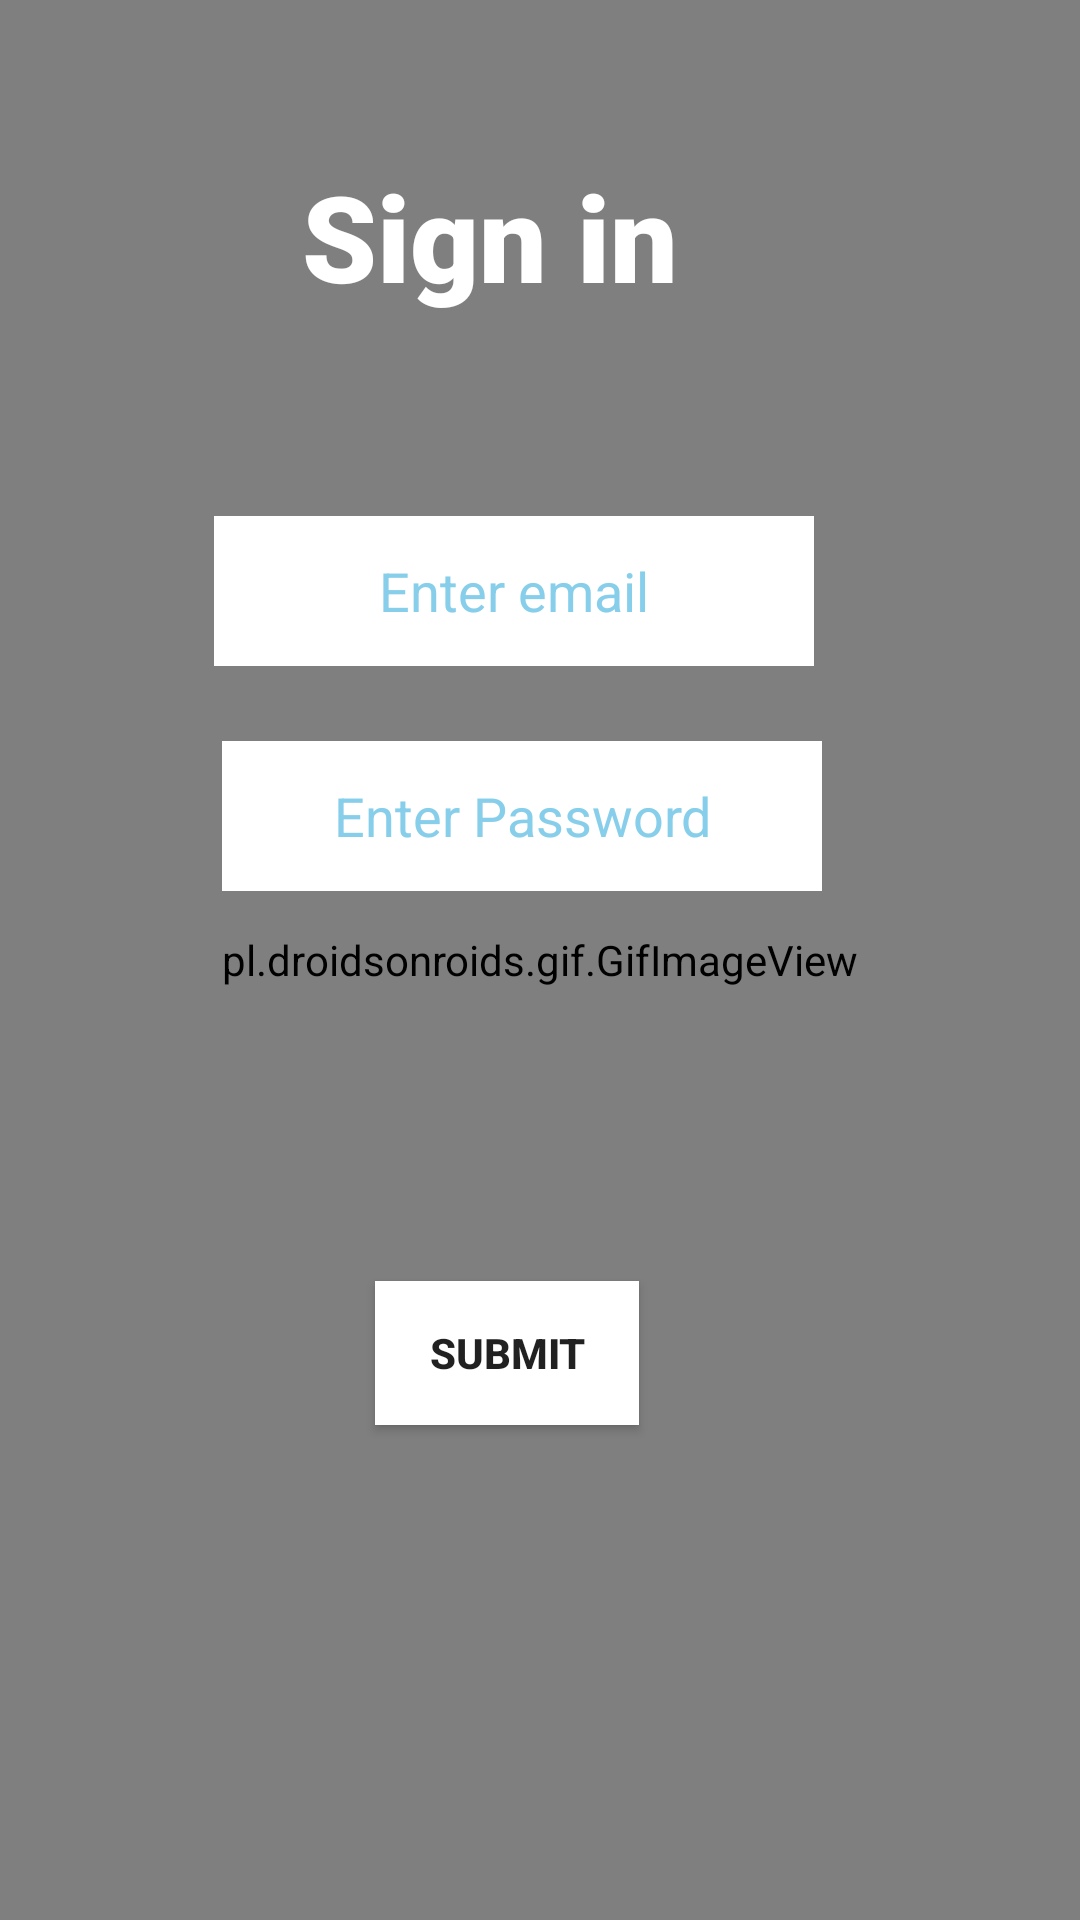

The Android layout XML behind this screen, and the referenced resources:
<!-- AndroidManifest.xml: application theme Theme.DigitalRestaurant -->
<!-- res/layout/login.xml -->
<?xml version="1.0" encoding="utf-8"?>
<androidx.constraintlayout.widget.ConstraintLayout xmlns:android="http://schemas.android.com/apk/res/android"
    xmlns:app="http://schemas.android.com/apk/res-auto"
    xmlns:tools="http://schemas.android.com/tools"
    android:layout_width="match_parent"
    android:layout_height="match_parent"
    android:background="@drawable/maneatingfriedrice"
    tools:context=".Authentications.LoginPage">

    <pl.droidsonroids.gif.GifImageView
        android:layout_width="match_parent"
        android:layout_height="match_parent"
        android:background="@drawable/tea"
        app:layout_constraintBottom_toBottomOf="parent"
        app:layout_constraintEnd_toEndOf="parent"
        app:layout_constraintStart_toStartOf="parent"
        app:layout_constraintTop_toTopOf="parent" />

    <Button
        android:id="@+id/signSubBtn"
        android:layout_width="wrap_content"
        android:layout_height="wrap_content"
        android:layout_marginTop="40dp"
        android:background="@color/white"
        android:text="Submit"
        android:textStyle="bold"
        app:layout_constraintEnd_toEndOf="parent"
        app:layout_constraintHorizontal_bias="0.46"
        app:layout_constraintStart_toStartOf="parent"
        app:layout_constraintTop_toBottomOf="@+id/forgotPass" />

    <EditText
        android:id="@+id/enterLoginEmail"
        android:layout_width="200dp"
        android:layout_height="50dp"
        android:layout_marginTop="60dp"
        android:background="@color/white"
        android:ems="10"
        android:hint="Enter email"
        android:textColorHint="#87ceeb"
        android:inputType="textPersonName"
        android:textAlignment="center"
        android:textColor="@color/black"
        app:layout_constraintEnd_toEndOf="parent"
        app:layout_constraintHorizontal_bias="0.445"
        app:layout_constraintStart_toStartOf="parent"
        app:layout_constraintTop_toBottomOf="@+id/signInLabelText" />

    <EditText
        android:id="@+id/enterLoginPaswd"
        android:layout_width="200dp"
        android:layout_height="50dp"
        android:layout_margin="25dp"
        android:layout_marginTop="48dp"
        android:background="@color/white"
        android:ems="10"
        android:hint="Enter Password"
        android:inputType="textPassword"
        android:textAlignment="center"
        android:textColor="@color/black"
        android:textColorHint="#87ceeb"
        app:layout_constraintEnd_toEndOf="parent"
        app:layout_constraintHorizontal_bias="0.445"
        app:layout_constraintStart_toStartOf="parent"
        app:layout_constraintTop_toBottomOf="@+id/enterLoginEmail" />

    <TextView
        android:id="@+id/loginWarningText"
        android:layout_width="wrap_content"
        android:layout_height="wrap_content"
        android:layout_marginTop="12dp"
        android:editable="false"
        android:ems="10"
        android:fontFamily="sans-serif-light"
        android:inputType="textPersonName"
        android:text="Entered incorrect details"
        android:textColor="@color/Red"
        android:textStyle="bold"
        android:visibility="invisible"
        app:layout_constraintEnd_toEndOf="parent"
        app:layout_constraintHorizontal_bias="0.38"
        app:layout_constraintStart_toStartOf="parent"
        app:layout_constraintTop_toBottomOf="@+id/enterLoginPaswd" />

    <TextView
        android:id="@+id/signInLabelText"
        android:layout_width="175dp"
        android:layout_height="60dp"
        android:layout_marginTop="52dp"
        android:editable="false"
        android:ems="10"
        android:fontFamily="sans-serif-black"
        android:inputType="textPersonName"
        android:text="@string/signinLabel"
        android:textAlignment="center"
        android:textColor="@color/white"
        android:textSize="40sp"
        android:textStyle="bold"
        app:layout_constraintEnd_toEndOf="parent"
        app:layout_constraintHorizontal_bias="0.411"
        app:layout_constraintStart_toStartOf="parent"
        app:layout_constraintTop_toTopOf="parent" />

    <Button
        android:id="@+id/signupAgain"
        android:layout_width="90dp"
        android:layout_height="48dp"
        android:layout_marginBottom="112dp"
        android:text="Signup"
        android:textAlignment="center"
        android:textColor="@color/Red"
        android:visibility="invisible"
        app:layout_constraintBottom_toBottomOf="parent"
        app:layout_constraintEnd_toEndOf="parent"
        app:layout_constraintHorizontal_bias="0.89"

        app:layout_constraintStart_toStartOf="parent"
        app:layout_constraintTop_toBottomOf="@+id/signSubBtn"
        app:layout_constraintVertical_bias="0.736" />

    <TextView
        android:id="@+id/forgotPass"
        android:layout_width="wrap_content"
        android:layout_height="wrap_content"
        android:layout_marginTop="32dp"
        android:text="Forgot password"
        android:textColor="@color/purple_500"
        android:textSize="20dp"
        android:textStyle="bold"
        android:visibility="invisible"
        app:layout_constraintEnd_toEndOf="parent"
        app:layout_constraintHorizontal_bias="0.409"
        app:layout_constraintStart_toStartOf="parent"
        app:layout_constraintTop_toBottomOf="@+id/loginWarningText" />

</androidx.constraintlayout.widget.ConstraintLayout>
<!-- resources referenced by this layout -->
<resources>
  <color name="Red">#ff0000</color>
  <color name="black">#FF000000</color>
  <color name="purple_500">#FF6200EE</color>
  <color name="white">#FFFFFFFF</color>
  <!-- drawable maneatingfriedrice: jpeg bitmap (drawable-hdpi, 219076 bytes) -->
  <string name="signinLabel">Sign in</string>
  <style name="Theme.DigitalRestaurant" parent="Theme.MaterialComponents.DayNight.DarkActionBar">
          
          <item name="colorPrimary">@color/purple_500</item>
          <item name="colorPrimaryVariant">@color/purple_700</item>
          <item name="colorOnPrimary">@color/white</item>
          
          <item name="colorSecondary">@color/teal_200</item>
          <item name="colorSecondaryVariant">@color/teal_700</item>
          <item name="colorOnSecondary">@color/black</item>
          
          <item name="android:statusBarColor" tools:targetApi="l">?attr/colorPrimaryVariant</item>
          
      </style>
  <color name="purple_700">#FF3700B3</color>
  <color name="teal_200">#FF03DAC5</color>
  <color name="teal_700">#FF018786</color>
</resources>
